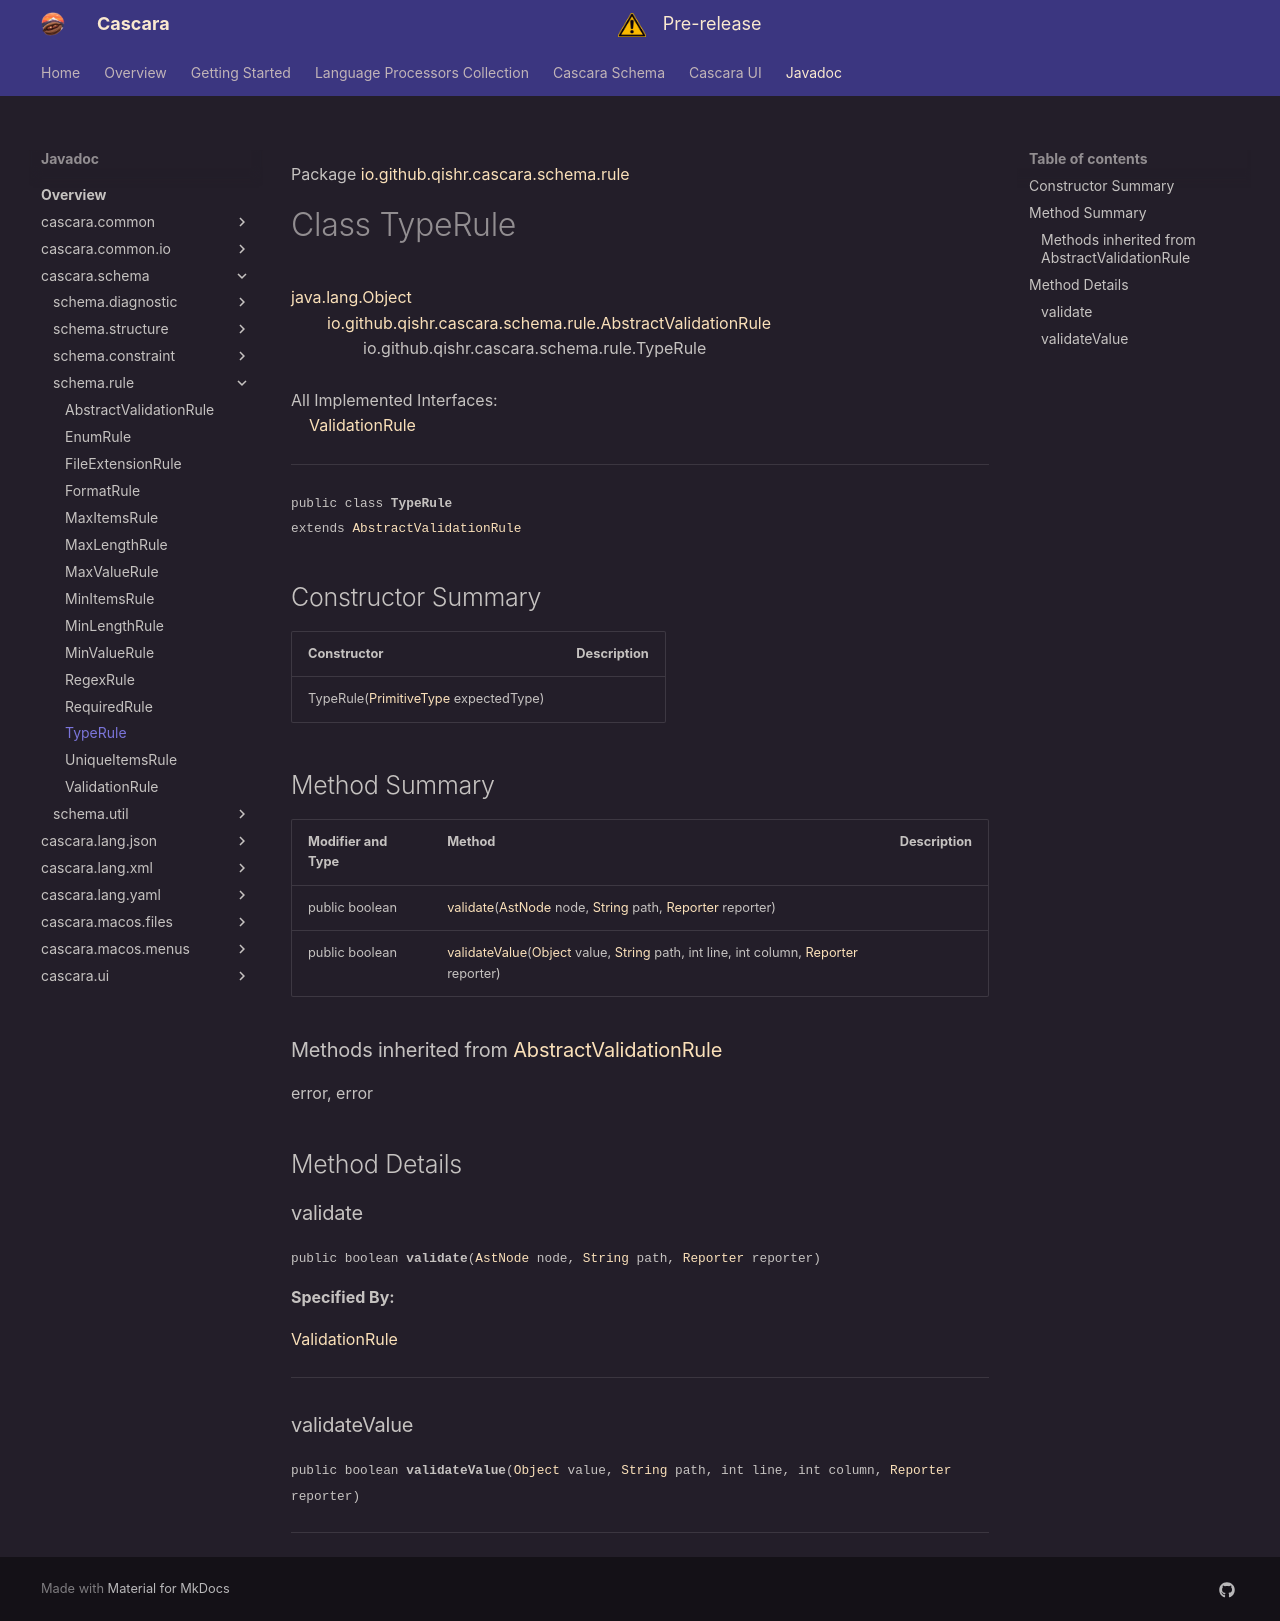

repository: qishr/qishr.github.io · page: javadoc/latest/cascara.schema/io/github/qishr/cascara/schema/rule/TypeRule/index.html · generator: mkdocs

Package [io.github.qishr.cascara.schema.rule](index.md)

# Class TypeRule
[java.lang.Object](https://docs.oracle.com/en/java/javase/24/docs/api/java.base/java/lang/Object.html)<br/>
        [io.github.qishr.cascara.schema.rule.AbstractValidationRule](../../../../../../io/github/qishr/cascara/schema/rule/AbstractValidationRule.md)<br/>
                io.github.qishr.cascara.schema.rule.TypeRule<br/>
<br/>
All Implemented Interfaces:<br/>
    [ValidationRule](../../../../../../io/github/qishr/cascara/schema/rule/ValidationRule.md)


----

<span style="font-family: monospace; font-size: 80%;">public class __TypeRule__<br/>extends [AbstractValidationRule](../../../../../../io/github/qishr/cascara/schema/rule/AbstractValidationRule.md)
</span>


## Constructor Summary

| Constructor                                                                                                                      | Description |
|----------------------------------------------------------------------------------------------------------------------------------|-------------|
| TypeRule([PrimitiveType](../../../../../../../cascara.common/io/github/qishr/cascara/common/type/PrimitiveType.md) expectedType) |             |



## Method Summary

| Modifier and Type | Method                                                                                                                                                                                                                                                                                                                                                                              | Description |
|-------------------|-------------------------------------------------------------------------------------------------------------------------------------------------------------------------------------------------------------------------------------------------------------------------------------------------------------------------------------------------------------------------------------|-------------|
| public boolean    | [validate](#validate)([AstNode](../../../../../../../cascara.common/io/github/qishr/cascara/common/lang/ast/AstNode.md) node, [String](https://docs.oracle.com/en/java/javase/24/docs/api/java.base/java/lang/String.html) path, [Reporter](../../../../../../../cascara.common/io/github/qishr/cascara/common/diagnostic/report/Reporter.md) reporter)                             |             |
| public boolean    | [validateValue](#validatevalue)([Object](https://docs.oracle.com/en/java/javase/24/docs/api/java.base/java/lang/Object.html) value, [String](https://docs.oracle.com/en/java/javase/24/docs/api/java.base/java/lang/String.html) path, int line, int column, [Reporter](../../../../../../../cascara.common/io/github/qishr/cascara/common/diagnostic/report/Reporter.md) reporter) |             |


### Methods inherited from [AbstractValidationRule](../../../../../../io/github/qishr/cascara/schema/rule/AbstractValidationRule.md)

error, error


## Method Details

### validate

<span style="font-family: monospace; font-size: 80%;">public boolean __validate__([AstNode](../../../../../../../cascara.common/io/github/qishr/cascara/common/lang/ast/AstNode.md) node, [String](https://docs.oracle.com/en/java/javase/24/docs/api/java.base/java/lang/String.html) path, [Reporter](../../../../../../../cascara.common/io/github/qishr/cascara/common/diagnostic/report/Reporter.md) reporter)</span>



**Specified By:**

[ValidationRule](../../../../../../io/github/qishr/cascara/schema/rule/ValidationRule.md)


---

### validateValue

<span style="font-family: monospace; font-size: 80%;">public boolean __validateValue__([Object](https://docs.oracle.com/en/java/javase/24/docs/api/java.base/java/lang/Object.html) value, [String](https://docs.oracle.com/en/java/javase/24/docs/api/java.base/java/lang/String.html) path, int line, int column, [Reporter](../../../../../../../cascara.common/io/github/qishr/cascara/common/diagnostic/report/Reporter.md) reporter)</span>




---
